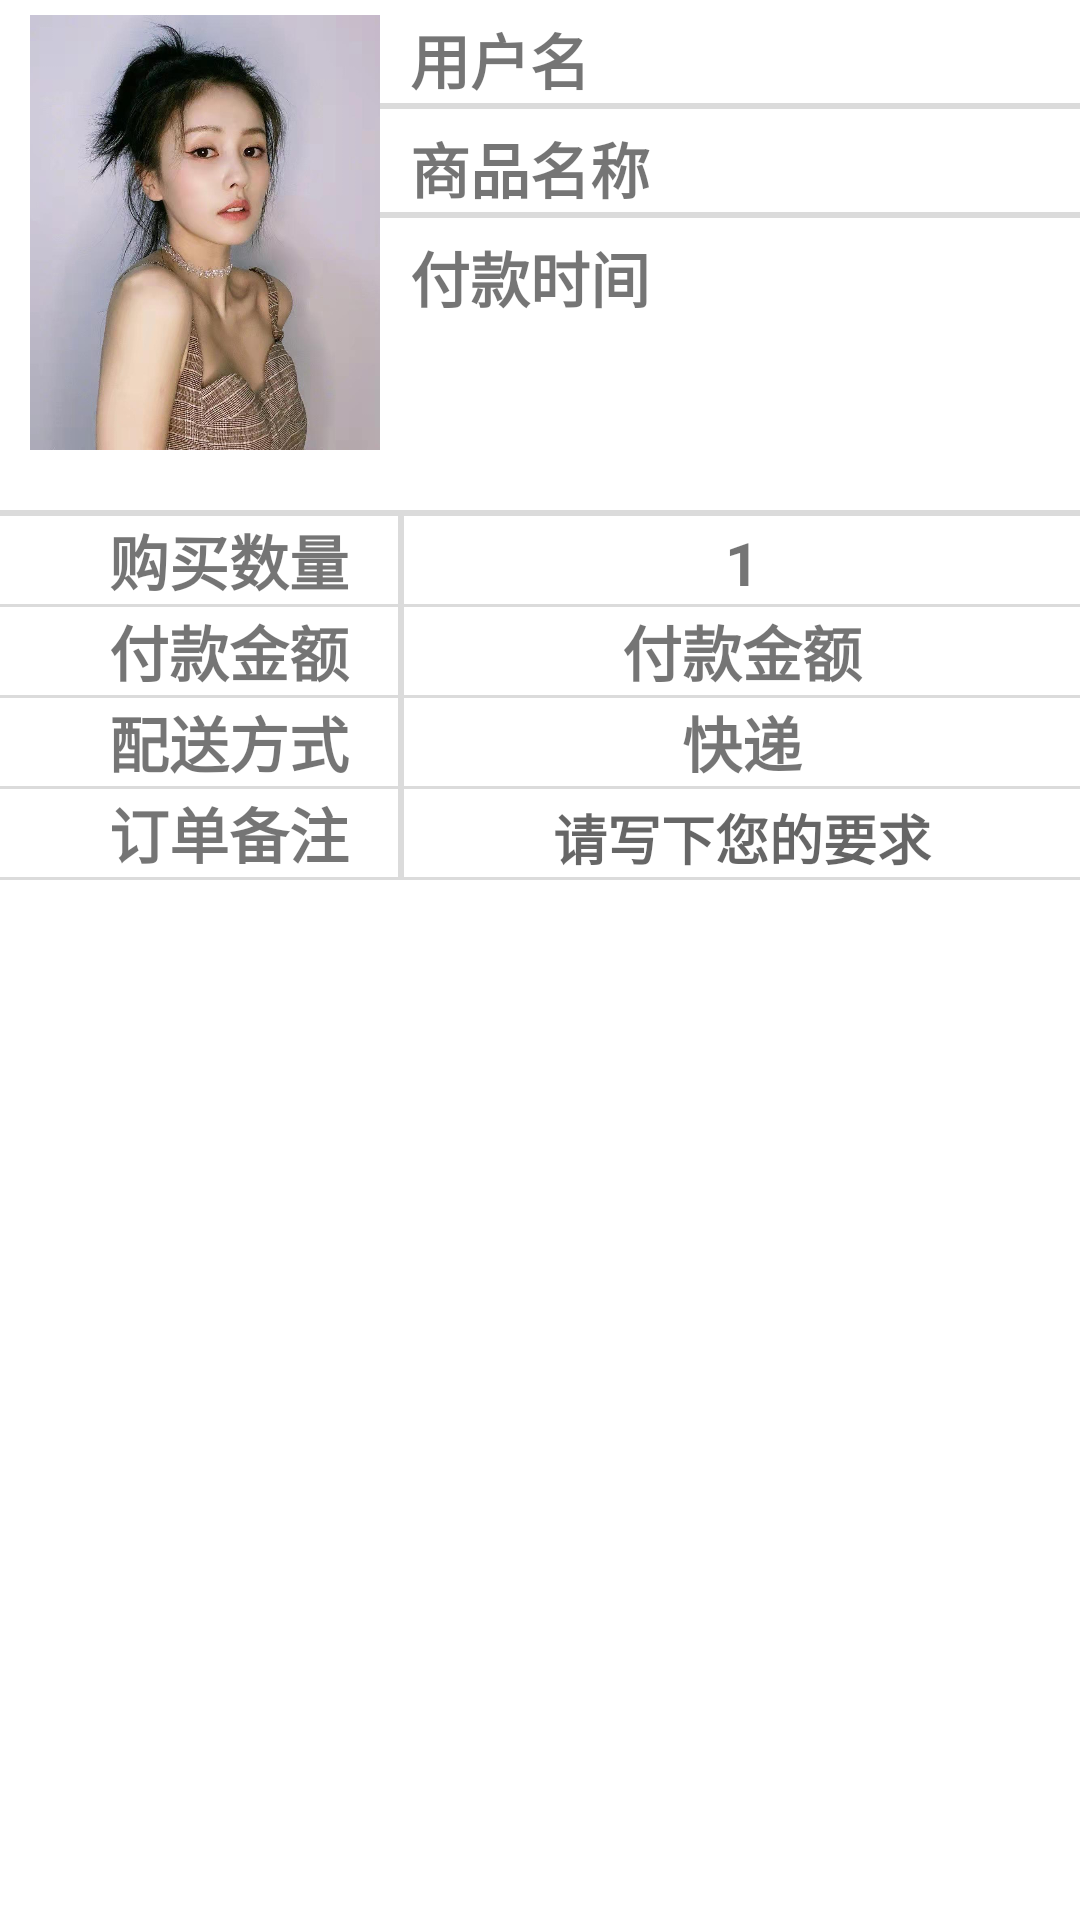

Write the Android layout XML for this screen, with the resource values it uses.
<!-- AndroidManifest.xml: application theme Theme.OnlineRetailers -->
<!-- res/layout/purchase_page_business.xml -->
<?xml version="1.0" encoding="utf-8"?>
<LinearLayout xmlns:android="http://schemas.android.com/apk/res/android"
    android:layout_width="match_parent"
    android:layout_height="wrap_content"
    android:layout_marginTop="20dp"
    android:orientation="vertical">

    <LinearLayout
        android:layout_width="match_parent"
        android:layout_height="150dp"
        android:orientation="horizontal">


        <ImageView
            android:id="@+id/purchase_page_image"
            android:layout_weight="2"
            android:layout_width="0dp"
            android:layout_height="match_parent"
            android:layout_marginStart="10dp"
            android:layout_marginTop="5dp"
            android:scaleType="centerCrop"
            android:src="@drawable/bai_lu"
            android:contentDescription="@string/_1" />

        <LinearLayout
            android:layout_weight="4"
            android:layout_width="0dp"
            android:layout_height="match_parent"
            android:orientation="vertical">

            <TextView
                android:id="@+id/purchase_page_username"
                android:layout_width="match_parent"
                android:layout_marginStart="10dp"
                android:layout_marginTop="5dp"
                android:textStyle="bold"
                android:textSize="20sp"
                android:layout_height="wrap_content"
                android:text="@string/用户名"/>

            <View
                android:layout_width="match_parent"
                android:layout_height="2dp"
                android:background="@color/grey"/>

            <TextView
                android:id="@+id/purchase_page_purchaseShoppingName"
                android:layout_width="match_parent"
                android:layout_height="wrap_content"
                android:layout_marginStart="10dp"
                android:layout_marginTop="5dp"
                android:textStyle="bold"
                android:textSize="20sp"
                android:maxLines="3"
                android:text="@string/商品名称"/>

            <View
                android:layout_width="match_parent"
                android:layout_height="2dp"
                android:background="@color/grey"/>

            <TextView
                android:id="@+id/purchase_page_purchaseTime"
                android:layout_width="match_parent"
                android:layout_height="wrap_content"
                android:layout_marginStart="10dp"
                android:layout_marginTop="5dp"
                android:textStyle="bold"
                android:maxLines="3"
                android:textSize="20sp"
                android:text="@string/付款时间"/>
        </LinearLayout>


    </LinearLayout>

    <View
        android:layout_width="match_parent"
        android:layout_height="2dp"
        android:layout_marginTop="20dp"
        android:background="@color/grey"/>

    <LinearLayout
        android:layout_width="match_parent"
        android:layout_height="wrap_content"
        android:orientation="horizontal">

        <TextView
            android:layout_weight="2"
            android:layout_width="0dp"
            android:layout_height="wrap_content"
            android:layout_marginStart="20dp"
            android:gravity="center"
            android:textSize="20sp"
            android:textStyle="bold"
            android:text="@string/购买数量"/>

        <View
            android:layout_width="2dp"
            android:layout_height="match_parent"
            android:background="@color/grey"/>

        <TextView
            android:id="@+id/purchase_page_purchaseCount"
            android:layout_weight="4"
            android:layout_width="0dp"
            android:layout_height="wrap_content"
            android:textSize="20sp"
            android:gravity="center"
            android:textStyle="bold"
            android:text="@string/_1"/>

    </LinearLayout>

    <View
        android:layout_width="match_parent"
        android:layout_height="1dp"
        android:background="@color/grey"/>


    <LinearLayout
        android:layout_width="match_parent"
        android:layout_height="wrap_content"
        android:orientation="horizontal">


        <TextView
            android:layout_weight="2"
            android:layout_width="0dp"
            android:layout_height="wrap_content"
            android:layout_marginStart="20dp"
            android:textSize="20sp"
            android:gravity="center"
            android:textStyle="bold"
            android:text="@string/付款金额"/>

        <View
            android:layout_width="2dp"
            android:layout_height="match_parent"
            android:background="@color/grey"/>

        <TextView
            android:id="@+id/purchase_page_purchaseAmount"
            android:layout_weight="4"
            android:layout_width="0dp"
            android:layout_height="wrap_content"
            android:textSize="20sp"
            android:gravity="center"
            android:textStyle="bold"
            android:text="@string/付款金额"/>

    </LinearLayout>

    <View
        android:layout_width="match_parent"
        android:layout_height="1dp"
        android:background="@color/grey"/>

    <LinearLayout
        android:layout_width="match_parent"
        android:layout_height="wrap_content"
        android:orientation="horizontal">


        <TextView
            android:layout_weight="2"
            android:layout_width="0dp"
            android:layout_height="wrap_content"
            android:layout_marginStart="20dp"
            android:textSize="20sp"
            android:gravity="center"
            android:textStyle="bold"
            android:text="@string/配送方式"/>

        <View
            android:layout_width="2dp"
            android:layout_height="match_parent"
            android:background="@color/grey"/>

        <TextView
            android:layout_weight="4"
            android:layout_width="0dp"
            android:layout_height="wrap_content"
            android:textSize="20sp"
            android:gravity="center"
            android:textStyle="bold"
            android:text="@string/快递"/>

    </LinearLayout>

    <View
        android:layout_width="match_parent"
        android:layout_height="1dp"
        android:background="@color/grey"/>

    <LinearLayout
        android:layout_width="match_parent"
        android:layout_height="wrap_content"
        android:orientation="horizontal">

        <TextView
            android:layout_weight="2"
            android:layout_width="0dp"
            android:layout_height="wrap_content"
            android:layout_marginStart="20dp"
            android:textSize="20sp"
            android:gravity="center"
            android:textStyle="bold"
            android:text="@string/订单备注"/>

        <View
            android:layout_width="2dp"
            android:layout_height="match_parent"
            android:background="@color/grey"/>

        <EditText
            android:id="@+id/purchase_page_purchaseOrderInformation"
            android:layout_weight="4"
            android:layout_width="0dp"
            android:layout_height="wrap_content"
            android:gravity="center"
            android:textStyle="bold"
            android:maxLines="5"
            android:background="@color/white"
            android:hint="@string/request"
            android:autofillHints="1"
            android:inputType="text" />



    </LinearLayout>

    <View
        android:layout_width="match_parent"
        android:layout_height="1dp"
        android:background="@color/grey"/>

</LinearLayout>
<!-- resources referenced by this layout -->
<resources>
  <color name="grey">#3D696969</color>
  <color name="white">#FFFFFF</color>
  <!-- drawable bai_lu: png bitmap (drawable, 100773 bytes) -->
  <string name="_1">1</string>
  <string name="request">请写下您的要求</string>
  <style name="Theme.OnlineRetailers" parent="Theme.MaterialComponents.DayNight.NoActionBar">
          
          <item name="colorPrimary">@color/yellow</item>
          <item name="colorPrimaryVariant">@color/purple_700</item>
          <item name="colorOnPrimary">@color/white</item>
          
          <item name="colorSecondary">@color/teal_200</item>
          <item name="colorSecondaryVariant">@color/teal_700</item>
          <item name="colorOnSecondary">@color/black</item>
          
          <item name="android:statusBarColor">?attr/colorPrimaryVariant</item>
          
      </style>
  <color name="yellow">#FF5722</color>
  <color name="purple_700">#FF3700B3</color>
  <color name="teal_200">#FF03DAC5</color>
  <color name="teal_700">#FF018786</color>
  <color name="black">#FF000000</color>
</resources>
